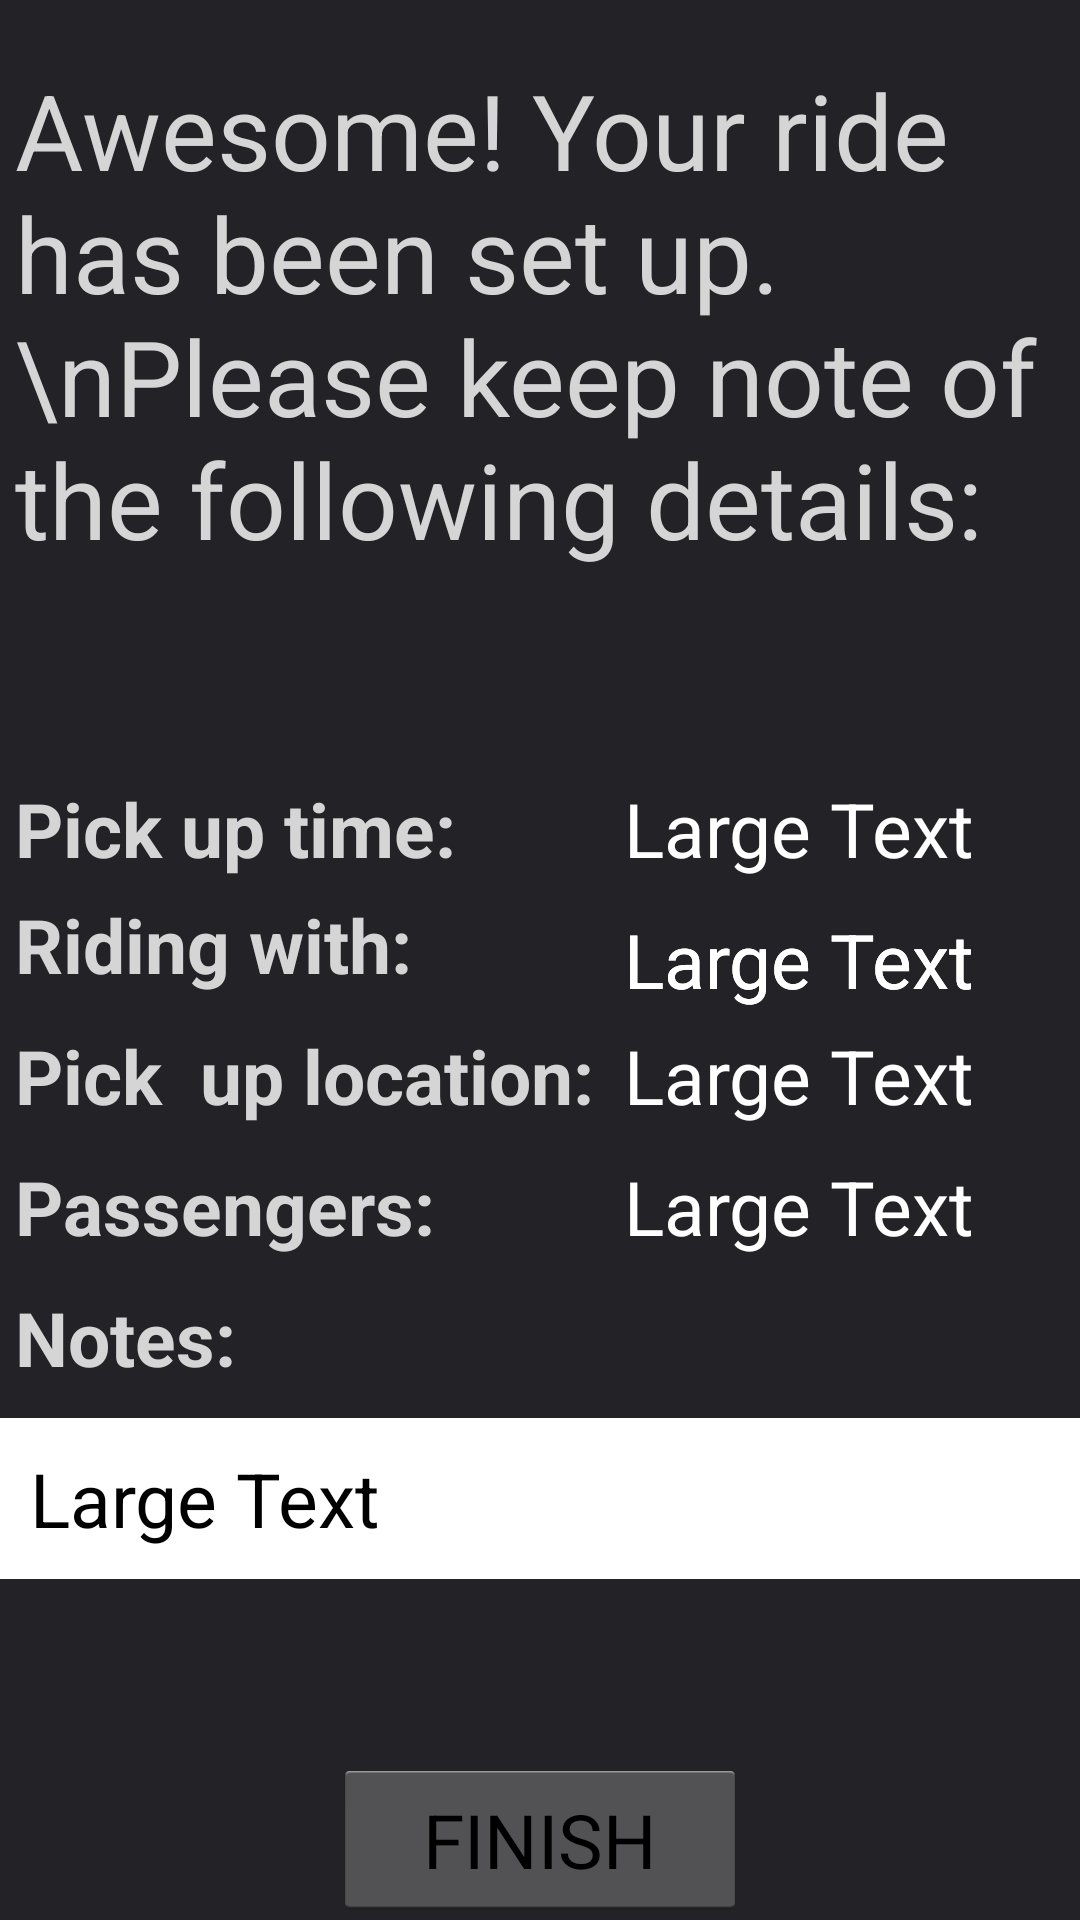

The Android layout XML behind this screen, and the referenced resources:
<!-- AndroidManifest.xml: application theme AppTheme -->
<!-- res/layout/confirm_ride_get.xml -->
<?xml version="1.0" encoding="utf-8"?>
<RelativeLayout xmlns:android="http://schemas.android.com/apk/res/android"
    android:orientation="vertical" android:layout_width="match_parent"
    android:layout_height="match_parent"
    android:background="#dc000005">

    <TextView
        android:layout_width="wrap_content"
        android:layout_height="wrap_content"
        android:textAppearance="?android:attr/textAppearanceLarge"
        android:text="Awesome! Your ride has been set up. \nPlease keep note of the following details:"
        android:id="@+id/textView15"
        android:textSize="35dp"
        android:textColor="#d5d5d5"
        android:layout_alignParentTop="true"
        android:layout_alignParentLeft="true"
        android:layout_alignParentStart="true"
        android:paddingTop="20dp"
        android:paddingBottom="5dp"
        android:paddingRight="5dp"
        android:paddingLeft="5dp" />

    <TextView
        android:layout_width="wrap_content"
        android:layout_height="wrap_content"
        android:textAppearance="?android:attr/textAppearanceLarge"
        android:text="Riding with:"
        android:id="@+id/textView16"
        android:textColor="#d5d5d5"
        android:textSize="25dp"
        android:paddingBottom="10dp"
        android:layout_centerVertical="true"
        android:layout_alignParentLeft="true"
        android:layout_alignParentStart="true"
        android:textStyle="bold"
        android:paddingLeft="5dp" />

    <TextView
        android:layout_width="wrap_content"
        android:layout_height="wrap_content"
        android:textAppearance="?android:attr/textAppearanceLarge"
        android:text="Large Text"
        android:id="@+id/textView17"
        android:textColor="#FFFFFF"
        android:textSize="25dp"
        android:paddingLeft="10dp"
        android:layout_alignBaseline="@+id/textView21"
        android:layout_alignBottom="@+id/textView21"
        android:layout_toRightOf="@+id/textView18"
        android:layout_toEndOf="@+id/textView18" />

    <TextView
        android:layout_width="wrap_content"
        android:layout_height="wrap_content"
        android:textAppearance="?android:attr/textAppearanceLarge"
        android:text="Pick  up location:"
        android:id="@+id/textView18"
        android:textColor="#d5d5d5"
        android:textSize="25dp"
        android:layout_below="@+id/textView16"
        android:layout_alignParentLeft="true"
        android:layout_alignParentStart="true"
        android:paddingBottom="10dp"
        android:textStyle="bold"
        android:paddingLeft="5dp" />

    <TextView
        android:layout_width="wrap_content"
        android:layout_height="wrap_content"
        android:textAppearance="?android:attr/textAppearanceLarge"
        android:text="Large Text"
        android:id="@+id/textView19"
        android:textColor="#FFFFFF"
        android:textSize="25dp"
        android:paddingLeft="10dp"
        android:layout_alignTop="@+id/textView18"
        android:layout_toRightOf="@+id/textView18"
        android:layout_toEndOf="@+id/textView18" />

    <TextView
        android:layout_width="wrap_content"
        android:layout_height="wrap_content"
        android:textAppearance="?android:attr/textAppearanceLarge"
        android:text="Passengers:"
        android:id="@+id/textView20"
        android:textColor="#d5d5d5"
        android:textSize="25dp"
        android:paddingBottom="10dp"
        android:textStyle="bold"
        android:layout_below="@+id/textView18"
        android:layout_alignParentLeft="true"
        android:layout_alignParentStart="true"
        android:paddingLeft="5dp" />

    <TextView
        android:layout_width="wrap_content"
        android:layout_height="wrap_content"
        android:textAppearance="?android:attr/textAppearanceLarge"
        android:text="Large Text"
        android:id="@+id/textView21"
        android:textColor="#FFFFFF"
        android:textSize="25dp"
        android:paddingLeft="10dp"
        android:layout_centerVertical="true"
        android:layout_toRightOf="@+id/textView18"
        android:layout_toEndOf="@+id/textView18" />

    <TextView
        android:layout_width="wrap_content"
        android:layout_height="wrap_content"
        android:textAppearance="?android:attr/textAppearanceLarge"
        android:text="Large Text"
        android:id="@+id/textView22"
        android:textColor="#FFFFFF"
        android:textSize="25dp"
        android:paddingLeft="10dp"
        android:layout_below="@+id/textView18"
        android:layout_toRightOf="@+id/textView18"
        android:layout_toEndOf="@+id/textView18" />

    <TextView
        android:layout_width="wrap_content"
        android:layout_height="wrap_content"
        android:textAppearance="?android:attr/textAppearanceLarge"
        android:text="Notes:"
        android:id="@+id/textView23"
        android:textColor="#d5d5d5"
        android:textSize="25dp"
        android:paddingBottom="10dp"
        android:textStyle="bold"
        android:paddingLeft="5dp"
        android:layout_below="@+id/textView20"
        android:layout_alignParentLeft="true"
        android:layout_alignParentStart="true" />

    <TextView
        android:layout_width="wrap_content"
        android:layout_height="wrap_content"
        android:textAppearance="?android:attr/textAppearanceLarge"
        android:text="Large Text"
        android:id="@+id/textView24"
        android:layout_below="@+id/textView23"
        android:layout_alignParentLeft="true"
        android:layout_alignParentStart="true"
        android:padding="10dp"
        android:background="#FFFFFF"
        android:textSize="25dp"
        android:layout_alignParentRight="true"
        android:layout_alignParentEnd="true" />

    <TextView
        android:layout_width="wrap_content"
        android:layout_height="wrap_content"
        android:textAppearance="?android:attr/textAppearanceLarge"
        android:text="Pick up time:"
        android:id="@+id/textView25"
        android:textColor="#d5d5d5"
        android:textSize="25dp"
        android:paddingBottom="10dp"
        android:textStyle="bold"
        android:paddingLeft="5dp"
        android:layout_above="@+id/textView17"
        android:layout_alignParentLeft="true"
        android:layout_alignParentStart="true" />

    <TextView
        android:layout_width="wrap_content"
        android:layout_height="wrap_content"
        android:textAppearance="?android:attr/textAppearanceLarge"
        android:text="Large Text"
        android:id="@+id/textView26"
        android:textColor="#FFFFFF"
        android:textSize="25dp"
        android:paddingLeft="10dp"
        android:layout_alignTop="@+id/textView25"
        android:layout_alignLeft="@+id/textView17"
        android:layout_alignStart="@+id/textView17" />

    <Button
        android:layout_width="wrap_content"
        android:layout_height="wrap_content"
        android:text="FINISH"
        android:id="@+id/button9"
        android:paddingLeft="30dp"
        android:paddingRight="30dp"
        android:paddingTop="10dp"
        android:paddingBottom="10dp"
        android:textSize="25dp"
        android:layout_alignParentBottom="true"
        android:layout_centerHorizontal="true" />

</RelativeLayout>
<!-- resources referenced by this layout -->
<resources>
  <style name="AppTheme" parent="android:Theme.Holo.Light">
          
      </style>
</resources>
